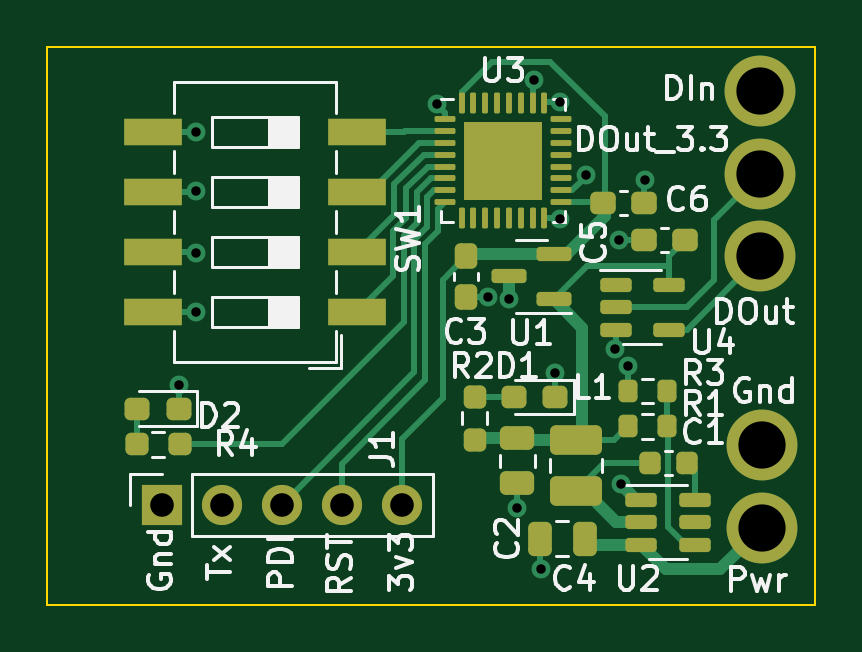
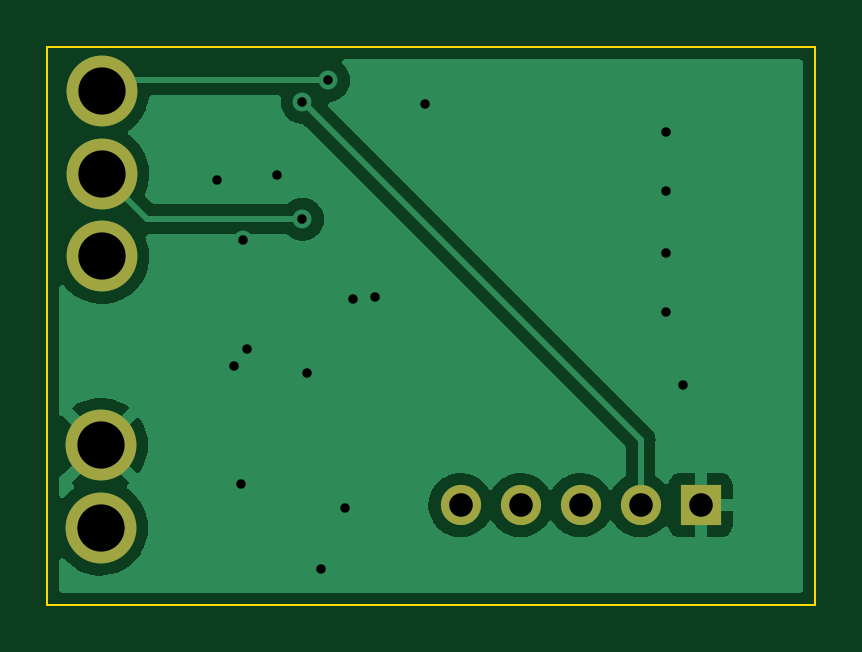
Circuit board: 11 layer files. Board 32.5 x 23.6 mm.
- bottom_copper: serial-to-ws2812-v2-B_Cu.gbl (23805 bytes)
- bottom_mask: serial-to-ws2812-v2-B_Mask.gbs (924 bytes)
- paste: serial-to-ws2812-v2-B_Paste.gbp (466 bytes)
- bottom_silk: serial-to-ws2812-v2-B_Silkscreen.gbo (927 bytes)
- outline: serial-to-ws2812-v2-Edge_Cuts.gm1 (696 bytes)
- top_copper: serial-to-ws2812-v2-F_Cu.gtl (18074 bytes)
- top_mask: serial-to-ws2812-v2-F_Mask.gts (5637 bytes)
- paste: serial-to-ws2812-v2-F_Paste.gtp (5456 bytes)
- top_silk: serial-to-ws2812-v2-F_Silkscreen.gto (33671 bytes)
- drill: serial-to-ws2812-v2-NPTH.drl (276 bytes)
- drill: serial-to-ws2812-v2-PTH.drl (869 bytes)

=== bottom_copper: serial-to-ws2812-v2-B_Cu.gbl (23805 bytes, source omitted) ===
=== bottom_mask: serial-to-ws2812-v2-B_Mask.gbs ===
%TF.GenerationSoftware,KiCad,Pcbnew,(6.0.2)*%
%TF.CreationDate,2023-03-19T00:19:14-07:00*%
%TF.ProjectId,serial-to-ws2812-v2,73657269-616c-42d7-946f-2d7773323831,rev?*%
%TF.SameCoordinates,Original*%
%TF.FileFunction,Soldermask,Bot*%
%TF.FilePolarity,Negative*%
%FSLAX46Y46*%
G04 Gerber Fmt 4.6, Leading zero omitted, Abs format (unit mm)*
G04 Created by KiCad (PCBNEW (6.0.2)) date 2023-03-19 00:19:14*
%MOMM*%
%LPD*%
G01*
G04 APERTURE LIST*
%ADD10C,3.000000*%
%ADD11R,1.700000X1.700000*%
%ADD12O,1.700000X1.700000*%
G04 APERTURE END LIST*
D10*
%TO.C,DOut*%
X180200000Y-41750000D03*
%TD*%
%TO.C,DIn*%
X180200000Y-34750000D03*
%TD*%
%TO.C,DOut_3.3*%
X180200000Y-38250000D03*
%TD*%
%TO.C,Gnd*%
X180250000Y-49750000D03*
%TD*%
%TO.C,Pwr*%
X180250000Y-53250000D03*
%TD*%
D11*
%TO.C,J1*%
X154850000Y-52275000D03*
D12*
X157390000Y-52275000D03*
X159930000Y-52275000D03*
X162470000Y-52275000D03*
X165010000Y-52275000D03*
%TD*%
M02*

=== paste: serial-to-ws2812-v2-B_Paste.gbp ===
%TF.GenerationSoftware,KiCad,Pcbnew,(6.0.2)*%
%TF.CreationDate,2023-03-19T00:19:14-07:00*%
%TF.ProjectId,serial-to-ws2812-v2,73657269-616c-42d7-946f-2d7773323831,rev?*%
%TF.SameCoordinates,Original*%
%TF.FileFunction,Paste,Bot*%
%TF.FilePolarity,Positive*%
%FSLAX46Y46*%
G04 Gerber Fmt 4.6, Leading zero omitted, Abs format (unit mm)*
G04 Created by KiCad (PCBNEW (6.0.2)) date 2023-03-19 00:19:14*
%MOMM*%
%LPD*%
G01*
G04 APERTURE LIST*
G04 APERTURE END LIST*
M02*

=== bottom_silk: serial-to-ws2812-v2-B_Silkscreen.gbo ===
%TF.GenerationSoftware,KiCad,Pcbnew,(6.0.2)*%
%TF.CreationDate,2023-03-19T00:19:14-07:00*%
%TF.ProjectId,serial-to-ws2812-v2,73657269-616c-42d7-946f-2d7773323831,rev?*%
%TF.SameCoordinates,Original*%
%TF.FileFunction,Legend,Bot*%
%TF.FilePolarity,Positive*%
%FSLAX46Y46*%
G04 Gerber Fmt 4.6, Leading zero omitted, Abs format (unit mm)*
G04 Created by KiCad (PCBNEW (6.0.2)) date 2023-03-19 00:19:14*
%MOMM*%
%LPD*%
G01*
G04 APERTURE LIST*
%ADD10C,3.000000*%
%ADD11R,1.700000X1.700000*%
%ADD12O,1.700000X1.700000*%
G04 APERTURE END LIST*
%LPC*%
D10*
%TO.C,DOut*%
X180200000Y-41750000D03*
%TD*%
%TO.C,DIn*%
X180200000Y-34750000D03*
%TD*%
%TO.C,DOut_3.3*%
X180200000Y-38250000D03*
%TD*%
%TO.C,Gnd*%
X180250000Y-49750000D03*
%TD*%
%TO.C,Pwr*%
X180250000Y-53250000D03*
%TD*%
D11*
%TO.C,J1*%
X154850000Y-52275000D03*
D12*
X157390000Y-52275000D03*
X159930000Y-52275000D03*
X162470000Y-52275000D03*
X165010000Y-52275000D03*
%TD*%
M02*

=== outline: serial-to-ws2812-v2-Edge_Cuts.gm1 ===
%TF.GenerationSoftware,KiCad,Pcbnew,(6.0.2)*%
%TF.CreationDate,2023-03-19T00:19:14-07:00*%
%TF.ProjectId,serial-to-ws2812-v2,73657269-616c-42d7-946f-2d7773323831,rev?*%
%TF.SameCoordinates,Original*%
%TF.FileFunction,Profile,NP*%
%FSLAX46Y46*%
G04 Gerber Fmt 4.6, Leading zero omitted, Abs format (unit mm)*
G04 Created by KiCad (PCBNEW (6.0.2)) date 2023-03-19 00:19:14*
%MOMM*%
%LPD*%
G01*
G04 APERTURE LIST*
%TA.AperFunction,Profile*%
%ADD10C,0.100000*%
%TD*%
G04 APERTURE END LIST*
D10*
X182500000Y-32900000D02*
X150000000Y-32900000D01*
X150000000Y-32900000D02*
X150000000Y-56500000D01*
X150000000Y-56500000D02*
X182500000Y-56500000D01*
X182500000Y-56500000D02*
X182500000Y-32900000D01*
M02*

=== top_copper: serial-to-ws2812-v2-F_Cu.gtl (18074 bytes, source omitted) ===
=== top_mask: serial-to-ws2812-v2-F_Mask.gts ===
%TF.GenerationSoftware,KiCad,Pcbnew,(6.0.2)*%
%TF.CreationDate,2023-03-19T00:19:14-07:00*%
%TF.ProjectId,serial-to-ws2812-v2,73657269-616c-42d7-946f-2d7773323831,rev?*%
%TF.SameCoordinates,Original*%
%TF.FileFunction,Soldermask,Top*%
%TF.FilePolarity,Negative*%
%FSLAX46Y46*%
G04 Gerber Fmt 4.6, Leading zero omitted, Abs format (unit mm)*
G04 Created by KiCad (PCBNEW (6.0.2)) date 2023-03-19 00:19:14*
%MOMM*%
%LPD*%
G01*
G04 APERTURE LIST*
G04 Aperture macros list*
%AMRoundRect*
0 Rectangle with rounded corners*
0 $1 Rounding radius*
0 $2 $3 $4 $5 $6 $7 $8 $9 X,Y pos of 4 corners*
0 Add a 4 corners polygon primitive as box body*
4,1,4,$2,$3,$4,$5,$6,$7,$8,$9,$2,$3,0*
0 Add four circle primitives for the rounded corners*
1,1,$1+$1,$2,$3*
1,1,$1+$1,$4,$5*
1,1,$1+$1,$6,$7*
1,1,$1+$1,$8,$9*
0 Add four rect primitives between the rounded corners*
20,1,$1+$1,$2,$3,$4,$5,0*
20,1,$1+$1,$4,$5,$6,$7,0*
20,1,$1+$1,$6,$7,$8,$9,0*
20,1,$1+$1,$8,$9,$2,$3,0*%
G04 Aperture macros list end*
%ADD10RoundRect,0.150000X0.587500X0.150000X-0.587500X0.150000X-0.587500X-0.150000X0.587500X-0.150000X0*%
%ADD11RoundRect,0.062500X-0.375000X-0.062500X0.375000X-0.062500X0.375000X0.062500X-0.375000X0.062500X0*%
%ADD12RoundRect,0.062500X-0.062500X-0.375000X0.062500X-0.375000X0.062500X0.375000X-0.062500X0.375000X0*%
%ADD13R,3.300000X3.300000*%
%ADD14RoundRect,0.150000X-0.512500X-0.150000X0.512500X-0.150000X0.512500X0.150000X-0.512500X0.150000X0*%
%ADD15R,2.440000X1.120000*%
%ADD16RoundRect,0.237500X-0.250000X-0.237500X0.250000X-0.237500X0.250000X0.237500X-0.250000X0.237500X0*%
%ADD17RoundRect,0.200000X0.200000X0.275000X-0.200000X0.275000X-0.200000X-0.275000X0.200000X-0.275000X0*%
%ADD18RoundRect,0.237500X0.237500X-0.250000X0.237500X0.250000X-0.237500X0.250000X-0.237500X-0.250000X0*%
%ADD19RoundRect,0.200000X-0.200000X-0.275000X0.200000X-0.275000X0.200000X0.275000X-0.200000X0.275000X0*%
%ADD20RoundRect,0.250000X0.850000X-0.375000X0.850000X0.375000X-0.850000X0.375000X-0.850000X-0.375000X0*%
%ADD21C,3.000000*%
%ADD22R,1.700000X1.700000*%
%ADD23O,1.700000X1.700000*%
%ADD24RoundRect,0.237500X0.287500X0.237500X-0.287500X0.237500X-0.287500X-0.237500X0.287500X-0.237500X0*%
%ADD25RoundRect,0.237500X0.300000X0.237500X-0.300000X0.237500X-0.300000X-0.237500X0.300000X-0.237500X0*%
%ADD26RoundRect,0.237500X-0.300000X-0.237500X0.300000X-0.237500X0.300000X0.237500X-0.300000X0.237500X0*%
%ADD27RoundRect,0.250000X0.250000X0.475000X-0.250000X0.475000X-0.250000X-0.475000X0.250000X-0.475000X0*%
%ADD28RoundRect,0.237500X-0.237500X0.300000X-0.237500X-0.300000X0.237500X-0.300000X0.237500X0.300000X0*%
%ADD29RoundRect,0.250000X-0.475000X0.250000X-0.475000X-0.250000X0.475000X-0.250000X0.475000X0.250000X0*%
%ADD30RoundRect,0.225000X-0.225000X-0.250000X0.225000X-0.250000X0.225000X0.250000X-0.225000X0.250000X0*%
G04 APERTURE END LIST*
D10*
%TO.C,U1*%
X171437500Y-43550000D03*
X171437500Y-41650000D03*
X169562500Y-42600000D03*
%TD*%
D11*
%TO.C,U3*%
X166862500Y-35950000D03*
X166862500Y-36450000D03*
X166862500Y-36950000D03*
X166862500Y-37450000D03*
X166862500Y-37950000D03*
X166862500Y-38450000D03*
X166862500Y-38950000D03*
X166862500Y-39450000D03*
D12*
X167550000Y-40137500D03*
X168050000Y-40137500D03*
X168550000Y-40137500D03*
X169050000Y-40137500D03*
X169550000Y-40137500D03*
X170050000Y-40137500D03*
X170550000Y-40137500D03*
X171050000Y-40137500D03*
D11*
X171737500Y-39450000D03*
X171737500Y-38950000D03*
X171737500Y-38450000D03*
X171737500Y-37950000D03*
X171737500Y-37450000D03*
X171737500Y-36950000D03*
X171737500Y-36450000D03*
X171737500Y-35950000D03*
D12*
X171050000Y-35262500D03*
X170550000Y-35262500D03*
X170050000Y-35262500D03*
X169550000Y-35262500D03*
X169050000Y-35262500D03*
X168550000Y-35262500D03*
X168050000Y-35262500D03*
X167550000Y-35262500D03*
D13*
X169300000Y-37700000D03*
%TD*%
D14*
%TO.C,U2*%
X177437500Y-52050000D03*
X177437500Y-53000000D03*
X177437500Y-53950000D03*
X175162500Y-53950000D03*
X175162500Y-53000000D03*
X175162500Y-52050000D03*
%TD*%
%TO.C,U4*%
X174062500Y-42950000D03*
X174062500Y-43900000D03*
X174062500Y-44850000D03*
X176337500Y-44850000D03*
X176337500Y-42950000D03*
%TD*%
D15*
%TO.C,SW1*%
X163105000Y-44110000D03*
X163105000Y-41570000D03*
X163105000Y-39030000D03*
X163105000Y-36490000D03*
X154495000Y-36490000D03*
X154495000Y-39030000D03*
X154495000Y-41570000D03*
X154495000Y-44110000D03*
%TD*%
D16*
%TO.C,R4*%
X153787500Y-49700000D03*
X155612500Y-49700000D03*
%TD*%
D17*
%TO.C,R3*%
X176225000Y-47450000D03*
X174575000Y-47450000D03*
%TD*%
D18*
%TO.C,R2*%
X168100000Y-47687500D03*
X168100000Y-49512500D03*
%TD*%
D19*
%TO.C,R1*%
X174575000Y-48950000D03*
X176225000Y-48950000D03*
%TD*%
D20*
%TO.C,L1*%
X172400000Y-51675000D03*
X172400000Y-49525000D03*
%TD*%
D21*
%TO.C,DOut*%
X180200000Y-41750000D03*
%TD*%
%TO.C,DIn*%
X180200000Y-34750000D03*
%TD*%
%TO.C,DOut_3.3*%
X180200000Y-38250000D03*
%TD*%
%TO.C,Gnd*%
X180250000Y-49750000D03*
%TD*%
%TO.C,Pwr*%
X180250000Y-53250000D03*
%TD*%
D22*
%TO.C,J1*%
X154850000Y-52275000D03*
D23*
X157390000Y-52275000D03*
X159930000Y-52275000D03*
X162470000Y-52275000D03*
X165010000Y-52275000D03*
%TD*%
D24*
%TO.C,D2*%
X155575000Y-48200000D03*
X153825000Y-48200000D03*
%TD*%
%TO.C,D1*%
X171500000Y-47700000D03*
X169750000Y-47700000D03*
%TD*%
D25*
%TO.C,C6*%
X177000000Y-41050000D03*
X175275000Y-41050000D03*
%TD*%
D26*
%TO.C,C5*%
X173537500Y-39500000D03*
X175262500Y-39500000D03*
%TD*%
D27*
%TO.C,C4*%
X172750000Y-53700000D03*
X170850000Y-53700000D03*
%TD*%
D28*
%TO.C,C3*%
X167750000Y-41737500D03*
X167750000Y-43462500D03*
%TD*%
D29*
%TO.C,C2*%
X169900000Y-49450000D03*
X169900000Y-51350000D03*
%TD*%
D30*
%TO.C,C1*%
X175525000Y-50500000D03*
X177075000Y-50500000D03*
%TD*%
M02*

=== paste: serial-to-ws2812-v2-F_Paste.gtp ===
%TF.GenerationSoftware,KiCad,Pcbnew,(6.0.2)*%
%TF.CreationDate,2023-03-19T00:19:14-07:00*%
%TF.ProjectId,serial-to-ws2812-v2,73657269-616c-42d7-946f-2d7773323831,rev?*%
%TF.SameCoordinates,Original*%
%TF.FileFunction,Paste,Top*%
%TF.FilePolarity,Positive*%
%FSLAX46Y46*%
G04 Gerber Fmt 4.6, Leading zero omitted, Abs format (unit mm)*
G04 Created by KiCad (PCBNEW (6.0.2)) date 2023-03-19 00:19:14*
%MOMM*%
%LPD*%
G01*
G04 APERTURE LIST*
G04 Aperture macros list*
%AMRoundRect*
0 Rectangle with rounded corners*
0 $1 Rounding radius*
0 $2 $3 $4 $5 $6 $7 $8 $9 X,Y pos of 4 corners*
0 Add a 4 corners polygon primitive as box body*
4,1,4,$2,$3,$4,$5,$6,$7,$8,$9,$2,$3,0*
0 Add four circle primitives for the rounded corners*
1,1,$1+$1,$2,$3*
1,1,$1+$1,$4,$5*
1,1,$1+$1,$6,$7*
1,1,$1+$1,$8,$9*
0 Add four rect primitives between the rounded corners*
20,1,$1+$1,$2,$3,$4,$5,0*
20,1,$1+$1,$4,$5,$6,$7,0*
20,1,$1+$1,$6,$7,$8,$9,0*
20,1,$1+$1,$8,$9,$2,$3,0*%
G04 Aperture macros list end*
%ADD10RoundRect,0.150000X0.587500X0.150000X-0.587500X0.150000X-0.587500X-0.150000X0.587500X-0.150000X0*%
%ADD11RoundRect,0.222500X-0.222500X-0.222500X0.222500X-0.222500X0.222500X0.222500X-0.222500X0.222500X0*%
%ADD12RoundRect,0.062500X-0.375000X-0.062500X0.375000X-0.062500X0.375000X0.062500X-0.375000X0.062500X0*%
%ADD13RoundRect,0.062500X-0.062500X-0.375000X0.062500X-0.375000X0.062500X0.375000X-0.062500X0.375000X0*%
%ADD14RoundRect,0.150000X-0.512500X-0.150000X0.512500X-0.150000X0.512500X0.150000X-0.512500X0.150000X0*%
%ADD15R,2.440000X1.120000*%
%ADD16RoundRect,0.237500X-0.250000X-0.237500X0.250000X-0.237500X0.250000X0.237500X-0.250000X0.237500X0*%
%ADD17RoundRect,0.200000X0.200000X0.275000X-0.200000X0.275000X-0.200000X-0.275000X0.200000X-0.275000X0*%
%ADD18RoundRect,0.237500X0.237500X-0.250000X0.237500X0.250000X-0.237500X0.250000X-0.237500X-0.250000X0*%
%ADD19RoundRect,0.200000X-0.200000X-0.275000X0.200000X-0.275000X0.200000X0.275000X-0.200000X0.275000X0*%
%ADD20RoundRect,0.250000X0.850000X-0.375000X0.850000X0.375000X-0.850000X0.375000X-0.850000X-0.375000X0*%
%ADD21RoundRect,0.237500X0.287500X0.237500X-0.287500X0.237500X-0.287500X-0.237500X0.287500X-0.237500X0*%
%ADD22RoundRect,0.237500X0.300000X0.237500X-0.300000X0.237500X-0.300000X-0.237500X0.300000X-0.237500X0*%
%ADD23RoundRect,0.237500X-0.300000X-0.237500X0.300000X-0.237500X0.300000X0.237500X-0.300000X0.237500X0*%
%ADD24RoundRect,0.250000X0.250000X0.475000X-0.250000X0.475000X-0.250000X-0.475000X0.250000X-0.475000X0*%
%ADD25RoundRect,0.237500X-0.237500X0.300000X-0.237500X-0.300000X0.237500X-0.300000X0.237500X0.300000X0*%
%ADD26RoundRect,0.250000X-0.475000X0.250000X-0.475000X-0.250000X0.475000X-0.250000X0.475000X0.250000X0*%
%ADD27RoundRect,0.225000X-0.225000X-0.250000X0.225000X-0.250000X0.225000X0.250000X-0.225000X0.250000X0*%
G04 APERTURE END LIST*
D10*
%TO.C,U1*%
X171437500Y-43550000D03*
X171437500Y-41650000D03*
X169562500Y-42600000D03*
%TD*%
D11*
%TO.C,U3*%
X168200000Y-37700000D03*
X170400000Y-37700000D03*
X170400000Y-38800000D03*
X168200000Y-38800000D03*
X169300000Y-36600000D03*
X169300000Y-37700000D03*
X170400000Y-36600000D03*
X169300000Y-38800000D03*
X168200000Y-36600000D03*
D12*
X166862500Y-35950000D03*
X166862500Y-36450000D03*
X166862500Y-36950000D03*
X166862500Y-37450000D03*
X166862500Y-37950000D03*
X166862500Y-38450000D03*
X166862500Y-38950000D03*
X166862500Y-39450000D03*
D13*
X167550000Y-40137500D03*
X168050000Y-40137500D03*
X168550000Y-40137500D03*
X169050000Y-40137500D03*
X169550000Y-40137500D03*
X170050000Y-40137500D03*
X170550000Y-40137500D03*
X171050000Y-40137500D03*
D12*
X171737500Y-39450000D03*
X171737500Y-38950000D03*
X171737500Y-38450000D03*
X171737500Y-37950000D03*
X171737500Y-37450000D03*
X171737500Y-36950000D03*
X171737500Y-36450000D03*
X171737500Y-35950000D03*
D13*
X171050000Y-35262500D03*
X170550000Y-35262500D03*
X170050000Y-35262500D03*
X169550000Y-35262500D03*
X169050000Y-35262500D03*
X168550000Y-35262500D03*
X168050000Y-35262500D03*
X167550000Y-35262500D03*
%TD*%
D14*
%TO.C,U2*%
X177437500Y-52050000D03*
X177437500Y-53000000D03*
X177437500Y-53950000D03*
X175162500Y-53950000D03*
X175162500Y-53000000D03*
X175162500Y-52050000D03*
%TD*%
%TO.C,U4*%
X174062500Y-42950000D03*
X174062500Y-43900000D03*
X174062500Y-44850000D03*
X176337500Y-44850000D03*
X176337500Y-42950000D03*
%TD*%
D15*
%TO.C,SW1*%
X163105000Y-44110000D03*
X163105000Y-41570000D03*
X163105000Y-39030000D03*
X163105000Y-36490000D03*
X154495000Y-36490000D03*
X154495000Y-39030000D03*
X154495000Y-41570000D03*
X154495000Y-44110000D03*
%TD*%
D16*
%TO.C,R4*%
X153787500Y-49700000D03*
X155612500Y-49700000D03*
%TD*%
D17*
%TO.C,R3*%
X176225000Y-47450000D03*
X174575000Y-47450000D03*
%TD*%
D18*
%TO.C,R2*%
X168100000Y-47687500D03*
X168100000Y-49512500D03*
%TD*%
D19*
%TO.C,R1*%
X174575000Y-48950000D03*
X176225000Y-48950000D03*
%TD*%
D20*
%TO.C,L1*%
X172400000Y-51675000D03*
X172400000Y-49525000D03*
%TD*%
D21*
%TO.C,D2*%
X155575000Y-48200000D03*
X153825000Y-48200000D03*
%TD*%
%TO.C,D1*%
X171500000Y-47700000D03*
X169750000Y-47700000D03*
%TD*%
D22*
%TO.C,C6*%
X177000000Y-41050000D03*
X175275000Y-41050000D03*
%TD*%
D23*
%TO.C,C5*%
X173537500Y-39500000D03*
X175262500Y-39500000D03*
%TD*%
D24*
%TO.C,C4*%
X172750000Y-53700000D03*
X170850000Y-53700000D03*
%TD*%
D25*
%TO.C,C3*%
X167750000Y-41737500D03*
X167750000Y-43462500D03*
%TD*%
D26*
%TO.C,C2*%
X169900000Y-49450000D03*
X169900000Y-51350000D03*
%TD*%
D27*
%TO.C,C1*%
X175525000Y-50500000D03*
X177075000Y-50500000D03*
%TD*%
M02*

=== top_silk: serial-to-ws2812-v2-F_Silkscreen.gto (33671 bytes, source omitted) ===
=== drill: serial-to-ws2812-v2-NPTH.drl ===
M48
; DRILL file {KiCad (6.0.2)} date Sun Mar 19 00:19:15 2023
; FORMAT={-:-/ absolute / metric / decimal}
; #@! TF.CreationDate,2023-03-19T00:19:15-07:00
; #@! TF.GenerationSoftware,Kicad,Pcbnew,(6.0.2)
; #@! TF.FileFunction,NonPlated,1,2,NPTH
FMAT,2
METRIC
%
G90
G05
T0
M30

=== drill: serial-to-ws2812-v2-PTH.drl ===
M48
; DRILL file {KiCad (6.0.2)} date Sun Mar 19 00:19:15 2023
; FORMAT={-:-/ absolute / metric / decimal}
; #@! TF.CreationDate,2023-03-19T00:19:15-07:00
; #@! TF.GenerationSoftware,Kicad,Pcbnew,(6.0.2)
; #@! TF.FileFunction,Plated,1,2,PTH
FMAT,2
METRIC
; #@! TA.AperFunction,Plated,PTH,ViaDrill
T1C0.400
; #@! TA.AperFunction,Plated,PTH,ComponentDrill
T2C1.000
; #@! TA.AperFunction,Plated,PTH,ComponentDrill
T3C2.000
%
G90
G05
T1
X155.6Y-47.2
X156.3Y-36.5
X156.3Y-39.0
X156.3Y-41.6
X156.3Y-44.1
X166.5Y-35.3
X168.65Y-43.45
X169.55Y-43.55
X169.9Y-52.4
X170.6Y-34.3
X170.9Y-55.0
X171.5Y-46.7
X171.7Y-35.225
X171.7Y-40.174
X172.8Y-38.3
X174.05Y-45.65
X174.2Y-41.05
X174.3Y-51.4
X174.6Y-46.4
X175.3Y-38.5
T2
X154.85Y-52.275
X157.39Y-52.275
X159.93Y-52.275
X162.47Y-52.275
X165.01Y-52.275
T3
X180.2Y-34.75
X180.2Y-38.25
X180.2Y-41.75
X180.25Y-49.75
X180.25Y-53.25
T0
M30

